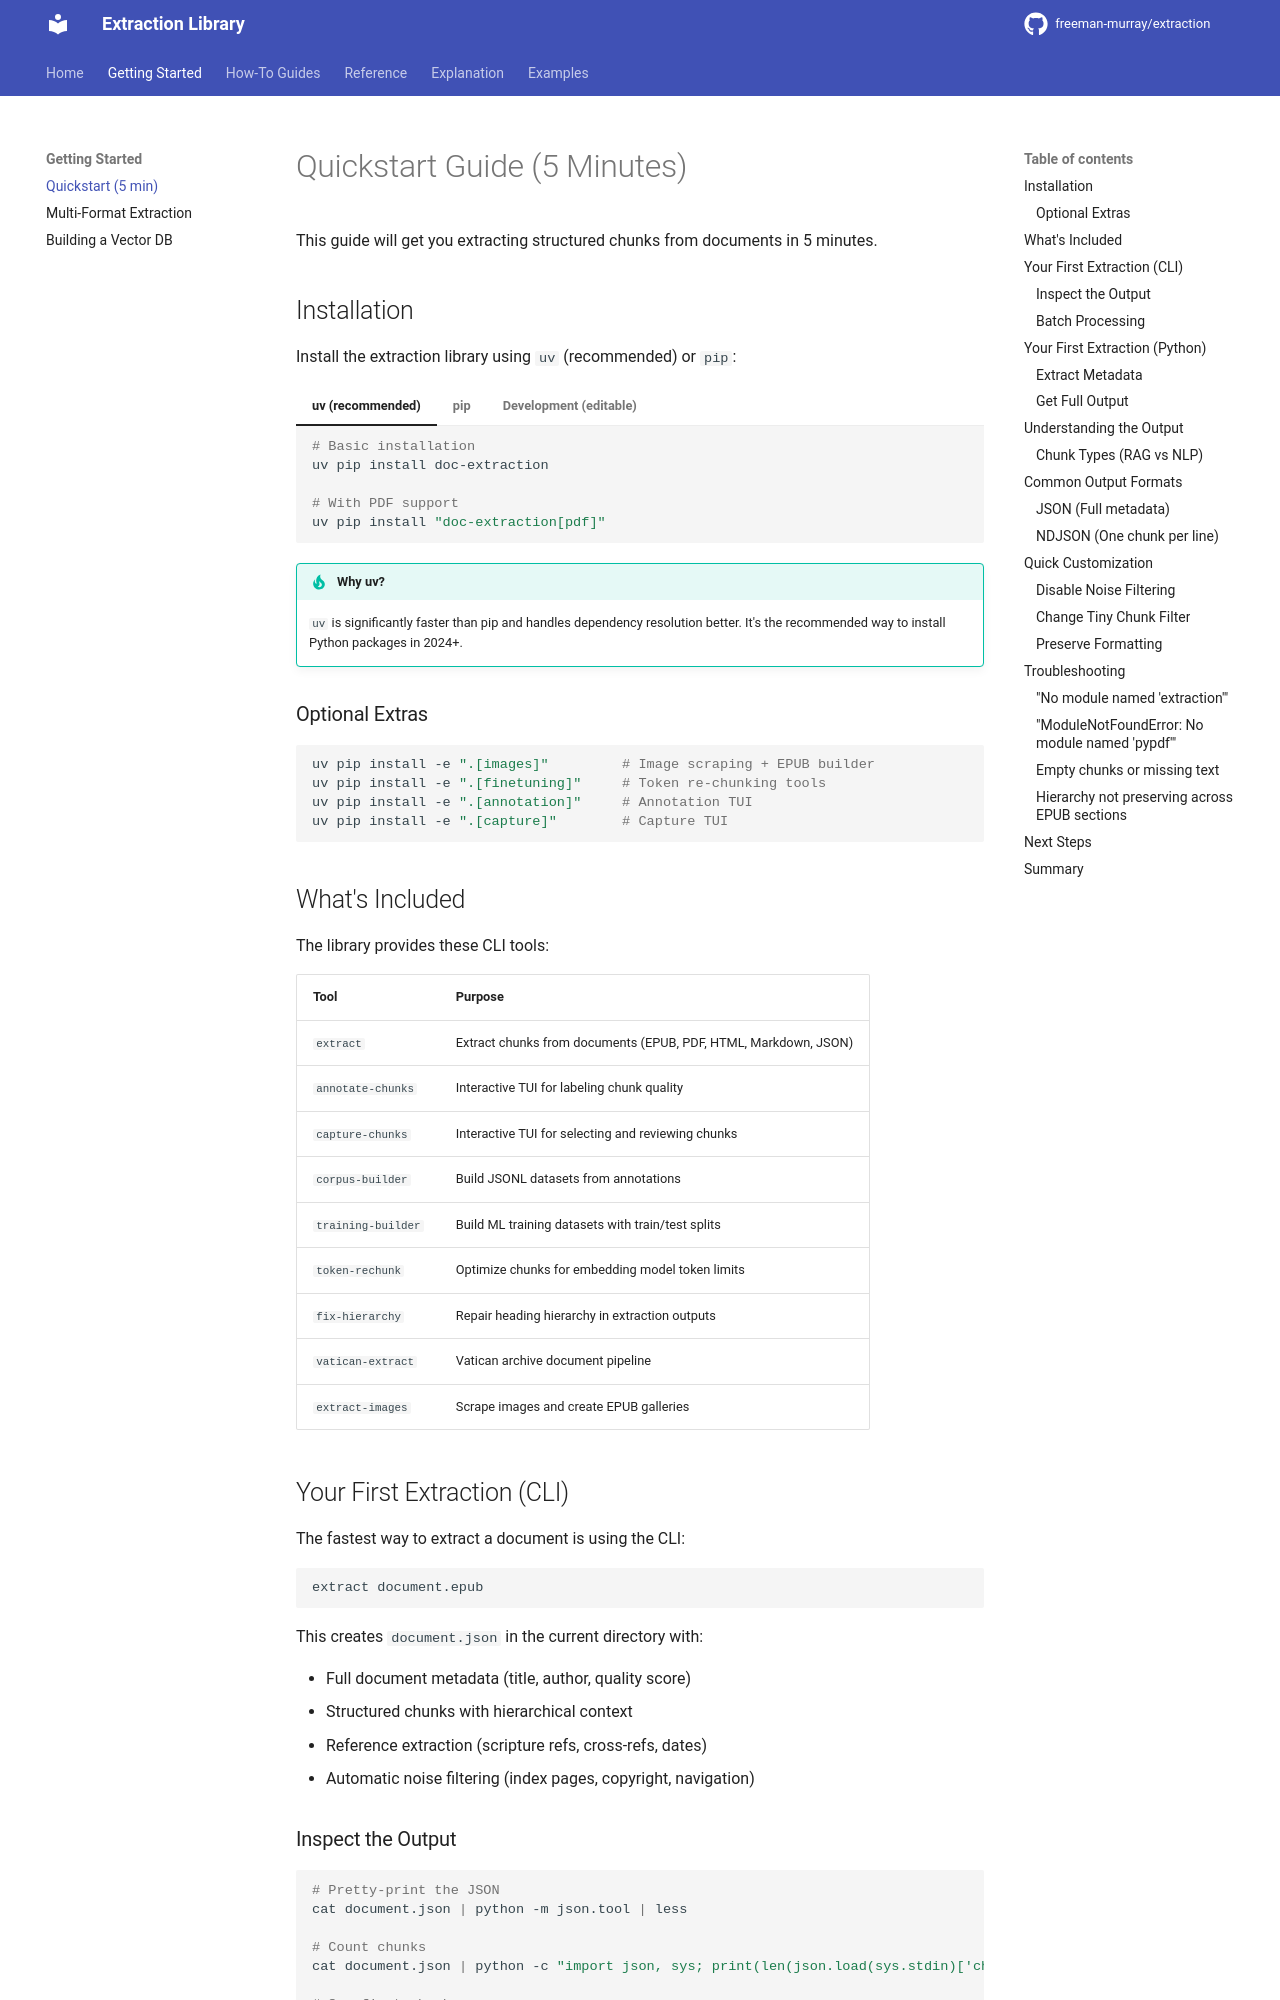

repository: hello-world-bfree/doc-extraction · page: getting-started/quickstart/index.html · generator: mkdocs

# Quickstart Guide (5 Minutes)

This guide will get you extracting structured chunks from documents in 5 minutes.

## Installation

Install the extraction library using `uv` (recommended) or `pip`:

=== "uv (recommended)"

    ```bash
    # Basic installation
    uv pip install doc-extraction

    # With PDF support
    uv pip install "doc-extraction[pdf]"
    ```

=== "pip"

    ```bash
    # Basic installation
    pip install doc-extraction

    # With PDF support
    pip install "doc-extraction[pdf]"
    ```

=== "Development (editable)"

    ```bash
    git clone https://github.com/hello-world-bfree/extraction.git
    cd extraction
    uv pip install -e ".[dev]"
    ```

!!! tip "Why uv?"
    `uv` is significantly faster than pip and handles dependency resolution better. It's the recommended way to install Python packages in 2024+.

### Optional Extras

```bash
uv pip install -e ".[images]"         # Image scraping + EPUB builder
uv pip install -e ".[finetuning]"     # Token re-chunking tools
uv pip install -e ".[annotation]"     # Annotation TUI
uv pip install -e ".[capture]"        # Capture TUI
```

## What's Included

The library provides these CLI tools:

| Tool | Purpose |
|------|---------|
| `extract` | Extract chunks from documents (EPUB, PDF, HTML, Markdown, JSON) |
| `annotate-chunks` | Interactive TUI for labeling chunk quality |
| `capture-chunks` | Interactive TUI for selecting and reviewing chunks |
| `corpus-builder` | Build JSONL datasets from annotations |
| `training-builder` | Build ML training datasets with train/test splits |
| `token-rechunk` | Optimize chunks for embedding model token limits |
| `fix-hierarchy` | Repair heading hierarchy in extraction outputs |
| `vatican-extract` | Vatican archive document pipeline |
| `extract-images` | Scrape images and create EPUB galleries |

## Your First Extraction (CLI)

The fastest way to extract a document is using the CLI:

```bash
extract document.epub
```

This creates `document.json` in the current directory with:

- Full document metadata (title, author, quality score)
- Structured chunks with hierarchical context
- Reference extraction (scripture refs, cross-refs, dates)
- Automatic noise filtering (index pages, copyright, navigation)
